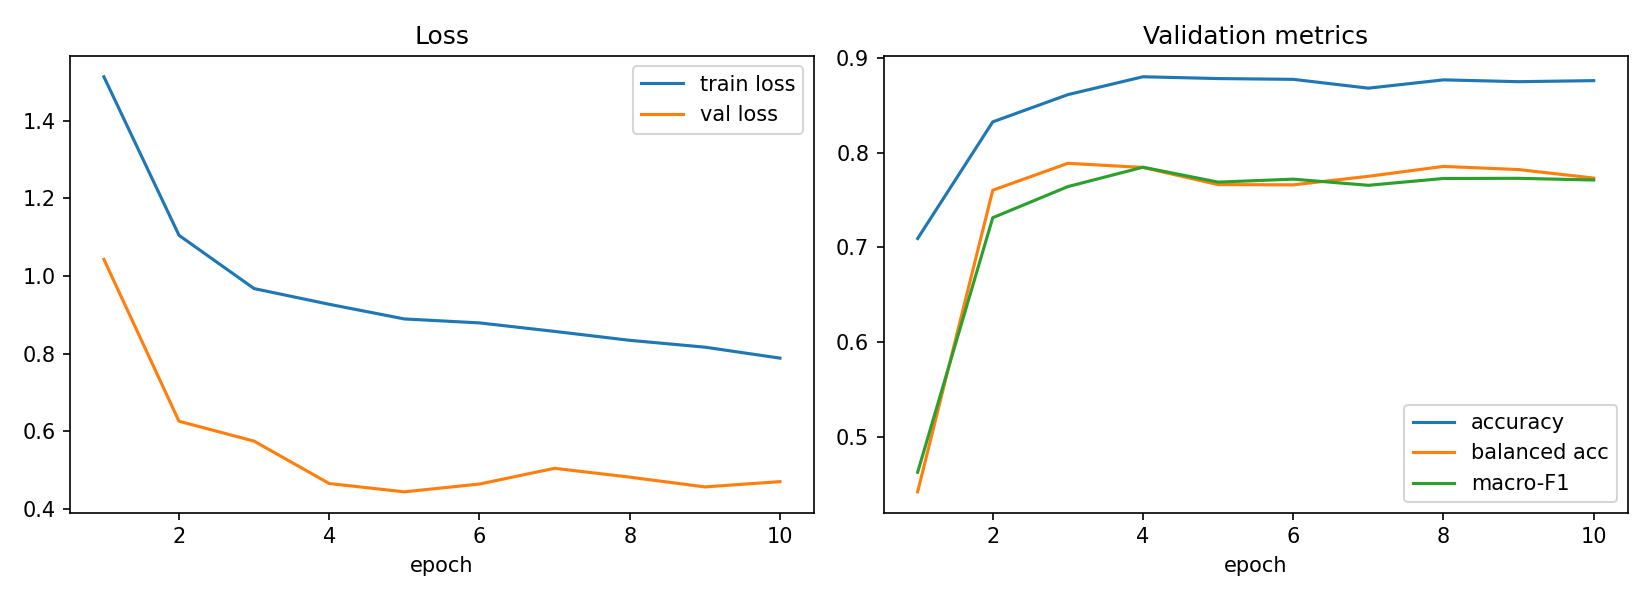

Data behind this chart, as committed beside it:
epoch, train_loss, val_loss, val_acc, val_balanced_acc, val_macro_f1, lr_head, time_s
1, 1.513, 1.043, 0.7092, 0.4417, 0.4623, 0.001, 63.75
2, 1.105, 0.6264, 0.8324, 0.7602, 0.7312, 0.0009957, 82.23
3, 0.9678, 0.5751, 0.8612, 0.7886, 0.7641, 0.000983, 73.93
4, 0.9274, 0.466, 0.8801, 0.7843, 0.7845, 0.0009619, 71.53
5, 0.8897, 0.4446, 0.8781, 0.7662, 0.7688, 0.000933, 67.33
6, 0.8795, 0.4647, 0.8773, 0.7659, 0.7719, 0.0008967, 70.7
7, 0.8576, 0.5052, 0.868, 0.7749, 0.7654, 0.0008536, 64.64
8, 0.8347, 0.4824, 0.8768, 0.7854, 0.7726, 0.0008044, 51.93
9, 0.817, 0.4573, 0.8749, 0.7821, 0.7728, 0.00075, 51.52
10, 0.7888, 0.4709, 0.876, 0.7731, 0.771, 0.0006913, 53.2
